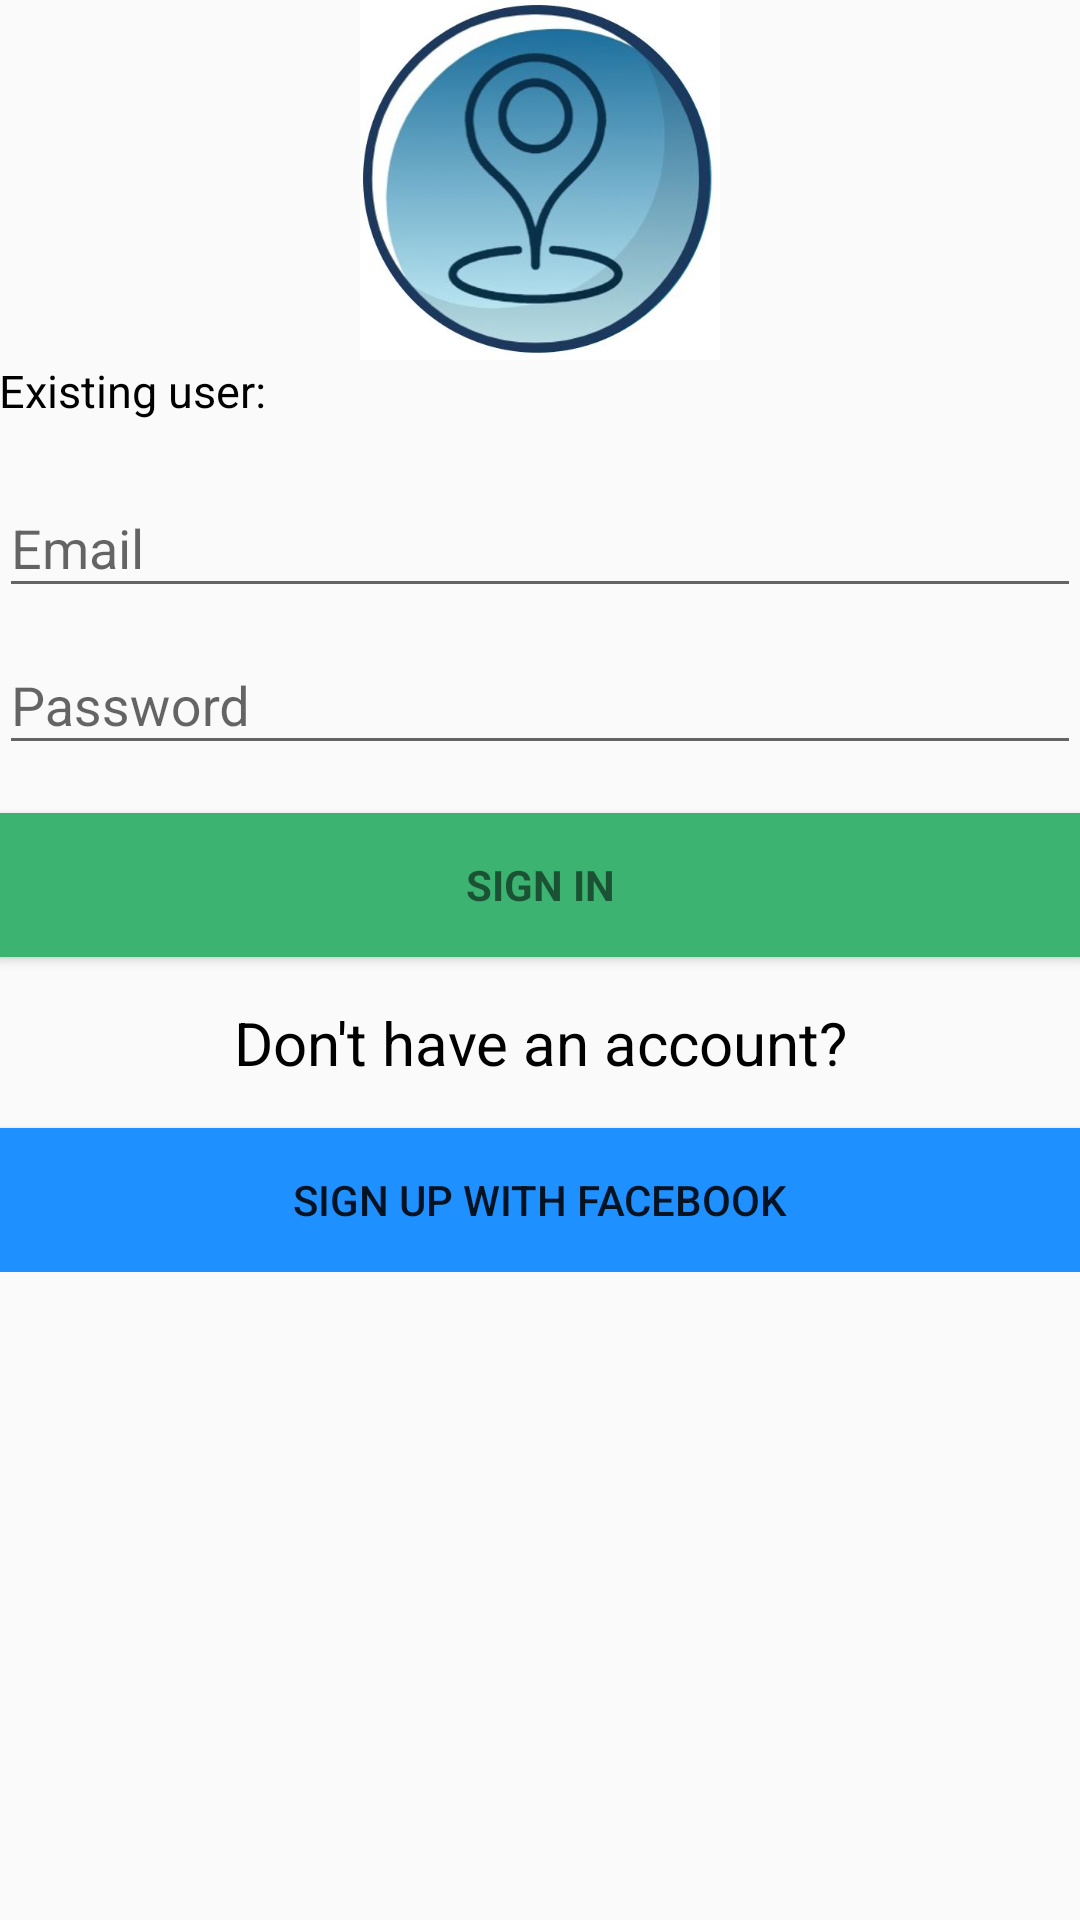

Produce the Android XML layout that renders to this screen, including the resource entries it uses.
<!-- AndroidManifest.xml: activity theme AppTheme -->
<!-- res/layout/activity_login.xml -->
<LinearLayout xmlns:android="http://schemas.android.com/apk/res/android"
    xmlns:app="http://schemas.android.com/apk/res-auto"
    xmlns:tools="http://schemas.android.com/tools"
    android:layout_width="match_parent"
    android:layout_height="match_parent"
    android:gravity="center_horizontal"
    android:orientation="vertical"
    android:paddingBottom="@dimen/activity_vertical_margin"
    android:paddingLeft="@dimen/activity_horizontal_margin"
    android:paddingRight="@dimen/activity_horizontal_margin"
    android:paddingTop="@dimen/activity_vertical_margin"
    tools:context="group6.whosthere.LoginActivity">

    
    <ProgressBar
        android:id="@+id/login_progress"
        style="?android:attr/progressBarStyleLarge"
        android:layout_width="wrap_content"
        android:layout_height="wrap_content"
        android:layout_marginBottom="8dp"
        android:visibility="gone" />

    <ImageView
        android:id="@+id/imageView"
        android:layout_width="120dp"
        android:layout_height="120dp"
        android:src="@drawable/app_logo" />

    <ScrollView
        android:id="@+id/login_form"
        android:layout_width="match_parent"
        android:layout_height="335dp">

        <LinearLayout
            android:id="@+id/email_login_form"
            android:layout_width="match_parent"
            android:layout_height="wrap_content"
            android:orientation="vertical">

            <TextView
                android:id="@+id/textView"
                android:paddingBottom="10dp"
                android:layout_weight="1"
                android:layout_width="match_parent"
                android:layout_height="wrap_content"
                android:textSize="15dp"
                android:textColor="#000000"
                android:text="@string/log_in_title" />

            <android.support.design.widget.TextInputLayout
                android:layout_width="match_parent"
                android:layout_height="wrap_content">

                <AutoCompleteTextView
                    android:id="@+id/email"
                    android:layout_width="match_parent"
                    android:layout_height="wrap_content"
                    android:hint="@string/prompt_email"
                    android:inputType="textEmailAddress"
                    android:maxLines="1"
                    android:singleLine="true" />

            </android.support.design.widget.TextInputLayout>

            <android.support.design.widget.TextInputLayout
                android:layout_width="match_parent"
                android:layout_height="wrap_content">

                <EditText
                    android:id="@+id/password"
                    android:layout_width="match_parent"
                    android:layout_height="wrap_content"
                    android:hint="@string/prompt_password"
                    android:imeActionId="6"
                    android:imeActionLabel="@string/action_sign_in_short"
                    android:imeOptions="actionUnspecified"
                    android:inputType="textPassword"
                    android:maxLines="1"
                    android:singleLine="true" />

            </android.support.design.widget.TextInputLayout>

            <Button
                android:id="@+id/email_sign_in_button"
                style="?android:textAppearanceSmall"
                android:layout_width="match_parent"
                android:layout_height="wrap_content"
                android:layout_marginTop="16dp"
                android:background="#3CB371"
                android:text="@string/action_sign_in"
                android:textStyle="bold" />

            <TextView
                android:id="@+id/textView2"
                android:layout_width="match_parent"
                android:layout_height="wrap_content"
                android:layout_weight="1"
                android:gravity="center"
                android:paddingBottom="15dp"
                android:paddingTop="15dp"
                android:textSize="20dp"
                android:textColor="#000000"
                android:text="@string/no_account_signup" />

            <Button
                android:id="@+id/button"
                android:layout_width="match_parent"
                android:layout_height="wrap_content"
                android:background="#1E90FF"
                android:text="@string/facebook_btn_signup" />

        </LinearLayout>
    </ScrollView>
</LinearLayout>
<!-- resources referenced by this layout -->
<resources>
  <!-- drawable app_logo: jpg bitmap (drawable, 30991 bytes) -->
  <string name="action_sign_in">Sign in</string>
  <string name="action_sign_in_short">Sign in</string>
  <string name="facebook_btn_signup">Sign up with Facebook</string>
  <string name="log_in_title">Existing user:</string>
  <string name="no_account_signup">"Don't have an account?"</string>
  <string name="prompt_email">Email</string>
  <string name="prompt_password">Password</string>
  <style name="AppTheme" parent="Theme.AppCompat.Light.DarkActionBar">
          
          <item name="colorPrimary">@color/colorPrimary</item>
          <item name="colorPrimaryDark">@color/colorPrimaryDark</item>
          <item name="colorAccent">@color/colorAccent</item>
      </style>
  <!-- not gathered from this repository: default colours our renderer supplied (Android Studio template values) -->
  <color name="colorPrimary">#FF6200EE</color>
  <color name="colorPrimaryDark">#FF3700B3</color>
  <color name="colorAccent">#FF03DAC5</color>
</resources>
